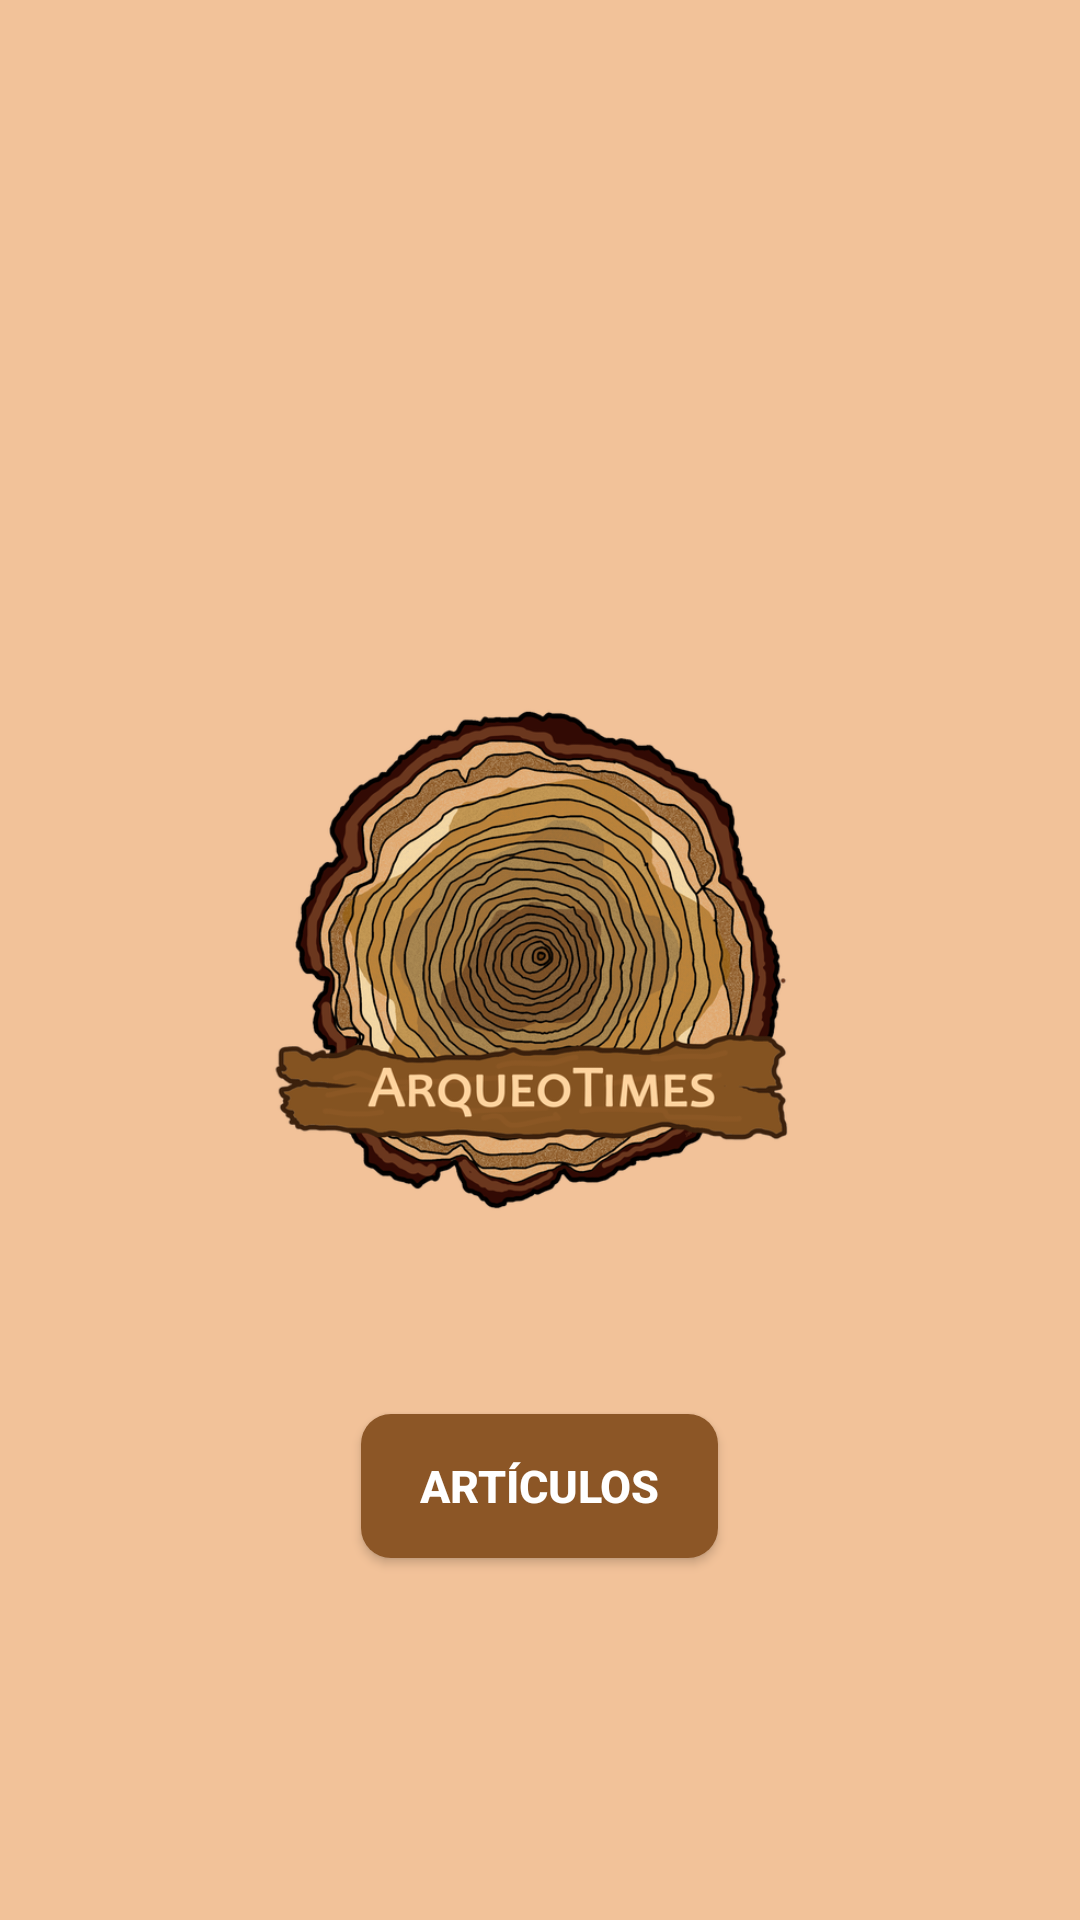

Reconstruct the res/layout file that produces this screen, plus the resources it refers to.
<!-- AndroidManifest.xml: application theme Theme.AppCompat.Light.NoActionBar -->
<!-- res/layout/activity_main.xml -->
<?xml version="1.0" encoding="utf-8"?>
<RelativeLayout xmlns:android="http://schemas.android.com/apk/res/android"
    android:layout_width="match_parent"
    android:layout_height="match_parent"
    android:background="#F2C299">

    <ImageView
        android:id="@+id/logo"
        android:layout_width="187dp"
        android:layout_height="303dp"
        android:layout_centerInParent="true"
        android:src="@drawable/logo" />

    <Button
        android:id="@+id/button_articles"
        android:layout_width="119dp"
        android:layout_height="wrap_content"
        android:layout_below="@id/logo"
        android:layout_centerHorizontal="true"
        android:background="@drawable/button_background"
        android:padding="10dp"
        android:text="@string/art_culos"
        android:textColor="#FFFFFF"
        android:textSize="15sp"
        android:textStyle="bold" />

</RelativeLayout>
<!-- resources referenced by this layout -->
<resources>
  <!-- drawable button_background (drawable) -->
  <?xml version="1.0" encoding="utf-8"?>
  <selector xmlns:android="http://schemas.android.com/apk/res/android">
      <item>
          <shape android:shape="rectangle">
              <solid android:color="#8C5626" /> 
              <corners android:radius="10dp" /> 
          </shape>
      </item>
  </selector>
  <!-- drawable logo: png bitmap (drawable, 333582 bytes) -->
  <string name="art_culos">Artículos</string>
</resources>
